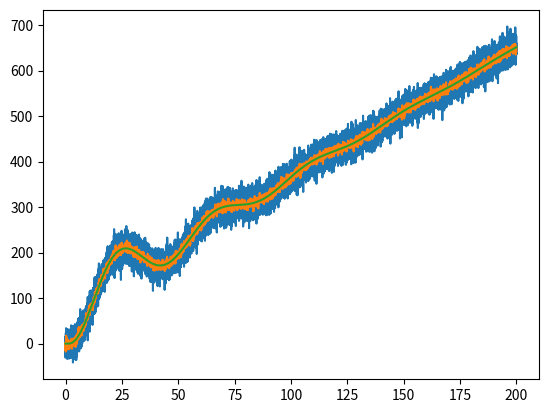

Write Python code to recreate this figure.
from matplotlib import animation
import matplotlib.pyplot as plt
import numpy as np
import random as rn
"""Kalman filter on state-space model"""


def step(time, ts, x):
    for i in range(int(time/ts)):
        yield x


def main():
    """State-space representation of a plane flight with wind (standard deviation = 0.001)
    with state vector = [velocity, path angle, pitch angle, angular velocity of the pitch angle, altitude]
    input vector = [deviation from the trim value of the elevator]
    sensor standard deviation = 4
    sensor frequency = 100 hz
    simulation time = 200 s
    """
    A = np.array([[-0.06, -4.6, -5.25, 0, 0], [0.004, -0.63, 0.62, 0, 0], [0, 0, 0, 1, 0], [-0.0002, 0.5, -0.5, -0.53, 0], [-0.046, 72, 0, 0, 0]])
    B = np.array([[0], [0.02], [0], [-0.4], [0]])
    C = np.eye(5)
    Ts = 0.01
    time = 200
    q = 0.001
    r = 4
    R = np.array([[r, 0, 0, 0, 0], [0, r, 0, 0, 0], [0, 0, r, 0, 0], [0, 0, 0, r, 0], [0, 0, 0, 0, r]])
    Q = np.array([[q, 0, 0, 0, 0], [0, q, 0, 0, 0], [0, 0, q, 0, 0], [0, 0, 0, q, 0], [0, 0, 0, 0, q]])
    in_put_var = step(time, Ts, -0.1)
    # Euler integration for state-space model in discrete time
    Ad = np.eye(5) + Ts * A
    Bd = Ts * B
    Cd = C
    # Discrete state vector x
    x = np.array([[0 + rn.normalvariate(0, q)], [0 + rn.normalvariate(0, q)], [0 + rn.normalvariate(0, q)], [0 + rn.normalvariate(0, q)], [0 + rn.normalvariate(0, q)]])
    y = x + np.array([[rn.normalvariate(0, r)], [rn.normalvariate(0, r)], [rn.normalvariate(0, r)], [rn.normalvariate(0, r)], [rn.normalvariate(0, r)]])
    x_est = y
    p_est = np.array([R])
    y_t = x
    in_put_var = step(time, Ts, -0.1)

    while True:
        try:
            # Simulating flight and sensor measurements
            ud = next(in_put_var)
            x = np.matmul(Ad, x) + Bd*ud + Ts * np.matmul(Q, np.array([[rn.normalvariate(0, q)], [rn.normalvariate(0, q)], [rn.normalvariate(0, q)], [rn.normalvariate(0, q)], [rn.normalvariate(0, q)]]))
            y_temp = (np.matmul(Cd, x) + np.matmul(R, np.array([[rn.normalvariate(0, r)], [rn.normalvariate(0, r)], [rn.normalvariate(0, r)], [rn.normalvariate(0, r)], [rn.normalvariate(0, r)]])))
            y = np.append(y, y_temp, axis=1)
            y_t_temp = np.matmul(Cd, x)
            y_t = np.append(y_t, y_t_temp, axis=1)

        except StopIteration:
            break

    in_put_var = step(time, Ts, -0.1)
    for i in range(1, int(time/Ts) + 1):
        # Kalman algorithm
        # prediction
        x_pred_est = np.matmul(Ad, np.reshape(x_est[:, i - 1], (5, 1))) + Bd * next(in_put_var)
        p_pred_est = np.matmul(np.matmul(Ad, p_est[i - 1]), np.transpose(Ad)) + Q
        # update
        Kalman = np.matmul(np.matmul(p_pred_est, np.transpose(Cd)), np.linalg.inv((np.matmul(np.matmul(Cd, p_pred_est), np.transpose(C)) + R)))
        x_est = np.append(x_est, (x_pred_est + np.matmul(Kalman, (np.reshape(y[:, i], (5, 1)) - np.matmul(Cd, x_pred_est)))), axis=1)
        p_est = np.append(p_est, np.array([np.matmul((np.eye(5) - np.matmul(Kalman, Cd)), p_pred_est)]), axis=0)

    plt.plot(np.arange(0, time + Ts, Ts), y[4])
    plt.plot(np.arange(0, time + Ts, Ts), x_est[4])
    plt.plot(np.arange(0, time + Ts, Ts), y_t[4])
    plt.show()


if __name__ == "__main__":
    main()
